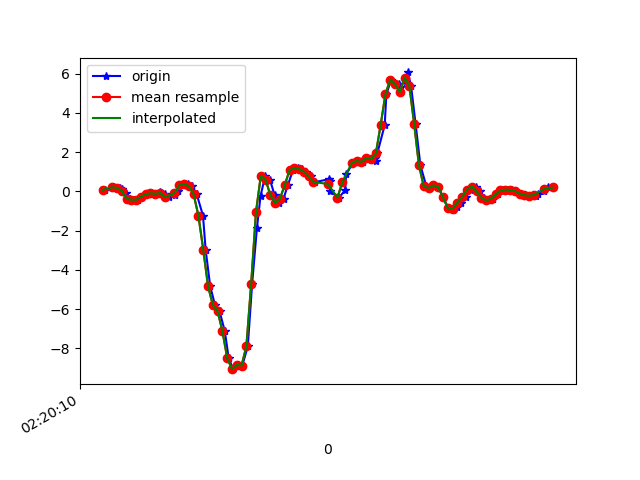

The file beside this chart, header and first rows:
1617848410750, 544054371967621, 0.078882344, -0.15691452, 0.03430544
1617848410786, 544054390994533, 0.2121, 0.2634, 0.05996
1617848410812, 544054410021461, 0.1803, -0.08361, 0.2848
1617848410820, 544054429073189, 0.1412, -0.04818, 0.3984
1617848410837, 544054448100117, -0.07139, -0.07017, 0.4961
1617848410856, 544054467127029, -0.3719, -0.3182, 0.4595
1617848410872, 544054486125381, -0.4208, 0.1094, 0.3349
1617848410886, 544054505149813, -0.4245, -0.2143, 0.253
1617848410904, 544054524174229, -0.2705, -0.174, 0.09539
1617848410923, 544054543198645, -0.1398, 0.02146, -0.02678
1617848410945, 544054562223061, -0.09338, -0.3671, -0.04511
1617848410961, 544054581278869, -0.1227, -0.1288, -0.1086
1617848410980, 544054600303733, -0.02374, 0.02512, -0.0561
1617848410999, 544054619328597, -0.1349, -0.5466, -0.01456
1617848411018, 544054638353461, -0.2913, -0.04818, -0.08542
1617848411044, 544054657378293, -0.1948, -0.08239, -0.06465
1617848411056, 544054676432021, 0.0239, -0.2534, -0.1318
1617848411076, 544054695457109, 0.3122, 0.1326, -0.1893
1617848411095, 544054714482165, 0.3709, 0.1595, -0.1783
1617848411113, 544054733507221, 0.2731, -0.2522, -0.02922
1617848411133, 544054752532277, -0.1508, -0.3292, 0.2444
1617848411159, 544054771557397, -1.237, -0.609, 0.6953
1617848411170, 544054790619925, -2.96, -1.25, 1.21
1617848411189, 544054809645525, -4.824, -2.112, 1.41
1617848411209, 544054828671125, -5.784, -2.815, 1.542
1617848411228, 544054847696725, -6.101, -3.154, 1.504
1617848411250, 544054866722389, -7.115, -3.682, 1.147
1617848411266, 544054885887448, -8.481, -4.493, 0.6049
1617848411285, 544054904912792, -9.054, -5.029, -0.08909
1617848411304, 544054923938136, -8.843, -5.175, -0.97
1617848411323, 544054942963544, -8.87, -5.19, -1.972
1617848411346, 544054961988952, -7.884, -4.963, -2.699
1617848411364, 544054981027096, -4.704, -4.682, -2.779
1617848411384, 544055000052056, -1.867, -4.112, -2.711
1617848411399, 544055019077144, -0.2424, -3.272, -2.358
1617848411418, 544055038102104, 0.7765, -2.283, -1.764
1617848411438, 544055057151896, 0.6042, -1.294, -1.175
1617848411458, 544055076176856, -0.1923, -0.3866, -0.6938
1617848411476, 544055095197592, -0.5894, 0.526, -0.3066
1617848411495, 544055114222424, -0.3634, 1.522, 0.2542
1617848411513, 544055133272088, 0.3147, 2.508, 0.8235
1617848411534, 544055152296984, 1.081, 3.375, 1.188
1617848411557, 544055171321816, 1.199, 3.964, 1.32
1617848411570, 544055190342232, 1.137, 4.614, 1.366
1617848411589, 544055209391768, 1, 5.525, 1.366
1617848411609, 544055228416536, 0.7655, 6.85, 1.455
1617848411628, 544055247441304, 0.4759, 7.999, 1.676
1617848411684, 544055266466072, 0.6238, 8.019, 1.861
1617848411687, 544055285490776, 0.5273, 7.095, 1.57
1617848411690, 544055304530456, 0.003135, 6.319, 1.186
1617848411726, 544055323555096, -0.3121, 5.369, 0.8785
1617848411752, 544055342579608, 0.05445, 4.29, 0.5462
1617848411756, 544055361604248, 0.8645, 3.373, 0.2799
1617848411785, 544055380653464, 1.462, 2.487, 0.1663
1617848411803, 544055399665560, 1.551, 1.556, 0.1736
1617848411827, 544055418689816, 1.503, 0.7728, 0.286
1617848411843, 544055437738904, 1.7, 0.3183, 0.4631
1617848411877, 544055456763160, 1.716, 0.07521, 0.6464
1617848411879, 544055475787416, 1.563, -0.2217, 0.8089
1617848411886, 544055494811672, 1.932, -0.3915, 0.9592
1617848411917, 544055513848472, 3.374, -0.2485, 0.9909
... 38 more rows
